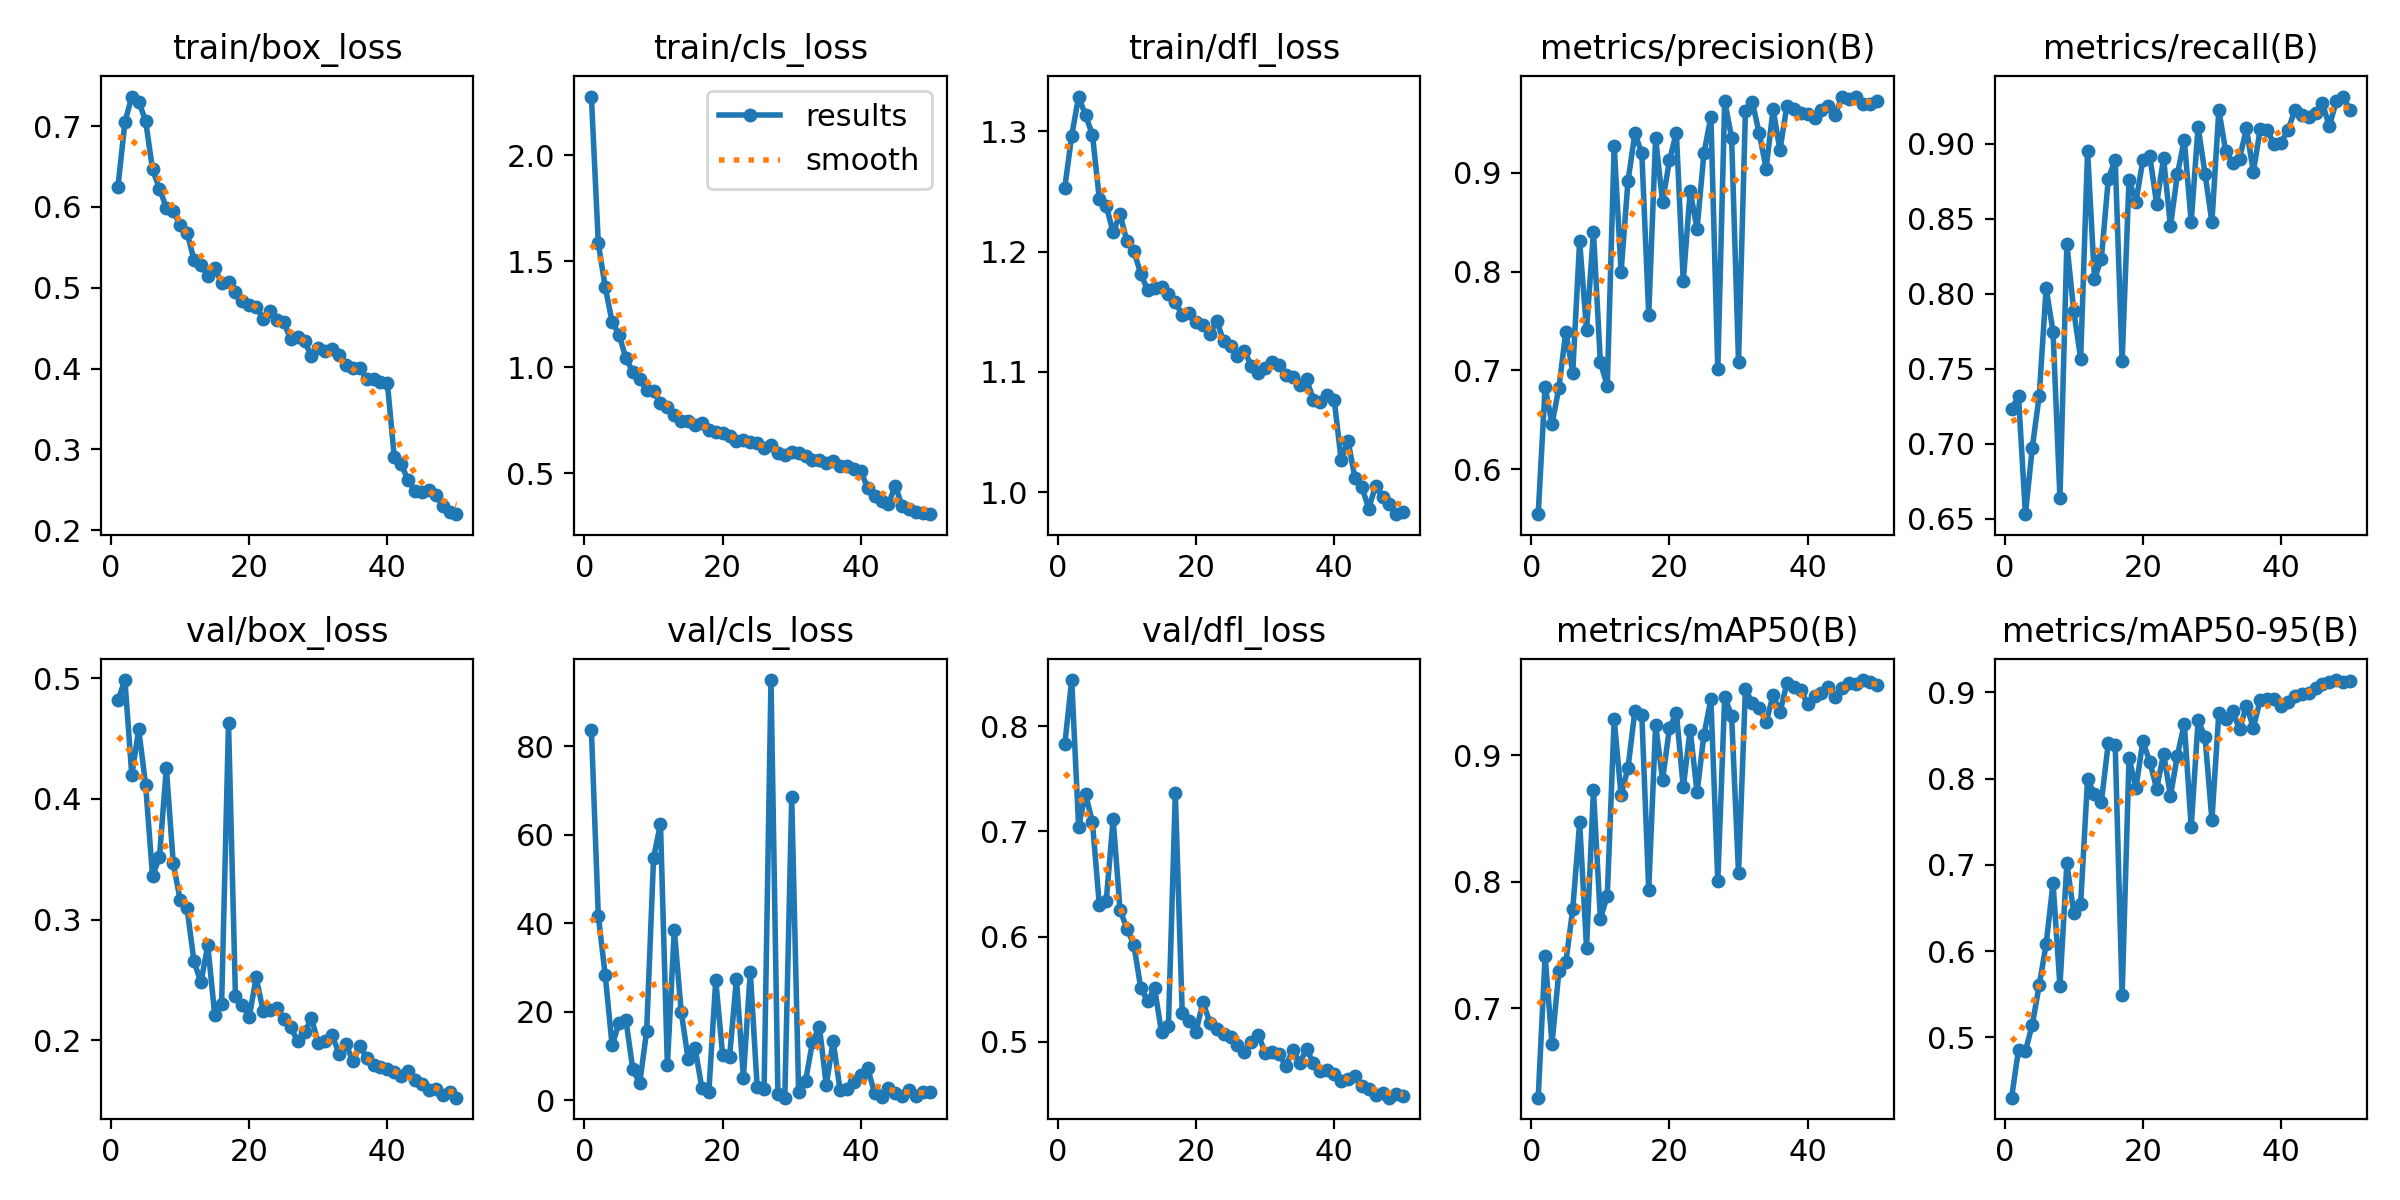

The file beside this chart, header and first rows:
epoch, time, train/box_loss, train/cls_loss, train/dfl_loss, metrics/precision(B), metrics/recall(B), metrics/mAP50(B), metrics/mAP50-95(B), val/box_loss, val/cls_loss, val/dfl_loss, lr/pg0, lr/pg1, lr/pg2
1, 2120, 0.6253, 2.277, 1.253, 0.5547, 0.723, 0.6294, 0.43, 0.4816, 83.77, 0.7828, 0.0003318, 0.0003318, 0.0003318
2, 3545, 0.705, 1.585, 1.296, 0.6831, 0.7317, 0.7412, 0.4855, 0.4985, 41.71, 0.844, 0.0006519, 0.0006519, 0.0006519
3, 4396, 0.7366, 1.379, 1.329, 0.6457, 0.653, 0.672, 0.4841, 0.4198, 28.24, 0.7047, 0.0009589, 0.0009589, 0.0009589
4, 6198, 0.7303, 1.214, 1.313, 0.6827, 0.6974, 0.7295, 0.5148, 0.4577, 12.38, 0.7359, 0.0009406, 0.0009406, 0.0009406
5, 7028, 0.7066, 1.154, 1.297, 0.739, 0.7321, 0.7363, 0.5604, 0.4116, 17.45, 0.7087, 0.0009208, 0.0009208, 0.0009208
6, 7900, 0.6465, 1.042, 1.244, 0.6979, 0.8036, 0.7781, 0.6081, 0.3362, 18.08, 0.6298, 0.000901, 0.000901, 0.000901
7, 8731, 0.6229, 0.9788, 1.238, 0.8309, 0.7747, 0.8468, 0.679, 0.3517, 6.924, 0.6343, 0.0008812, 0.0008812, 0.0008812
8, 9557, 0.5991, 0.9436, 1.216, 0.7408, 0.6636, 0.748, 0.5598, 0.4258, 3.829, 0.7116, 0.0008614, 0.0008614, 0.0008614
9, 10415, 0.5947, 0.8918, 1.231, 0.8403, 0.833, 0.8724, 0.7018, 0.3466, 15.61, 0.6252, 0.0008416, 0.0008416, 0.0008416
10, 11242, 0.5779, 0.8862, 1.209, 0.7082, 0.7884, 0.7708, 0.6445, 0.3163, 54.75, 0.6076, 0.0008218, 0.0008218, 0.0008218
11, 12073, 0.5684, 0.829, 1.2, 0.6846, 0.7566, 0.7886, 0.6551, 0.3093, 62.52, 0.5921, 0.000802, 0.000802, 0.000802
12, 13474, 0.5346, 0.812, 1.182, 0.9273, 0.895, 0.9282, 0.7998, 0.2656, 7.904, 0.5509, 0.0007822, 0.0007822, 0.0007822
13, 14470, 0.5286, 0.7756, 1.168, 0.7998, 0.8097, 0.8685, 0.7819, 0.2481, 38.52, 0.5389, 0.0007624, 0.0007624, 0.0007624
14, 15868, 0.5147, 0.7462, 1.17, 0.8915, 0.8234, 0.8899, 0.7734, 0.2787, 19.99, 0.5507, 0.0007426, 0.0007426, 0.0007426
15, 17023, 0.524, 0.746, 1.171, 0.9396, 0.8767, 0.9351, 0.8415, 0.2214, 9.32, 0.5092, 0.0007228, 0.0007228, 0.0007228
16, 17836, 0.5062, 0.7285, 1.165, 0.9197, 0.8894, 0.9316, 0.8386, 0.2303, 11.84, 0.515, 0.000703, 0.000703, 0.000703
17, 18649, 0.5076, 0.7367, 1.158, 0.7564, 0.755, 0.7937, 0.5489, 0.463, 2.631, 0.7363, 0.0006832, 0.0006832, 0.0006832
18, 19456, 0.4945, 0.7017, 1.147, 0.935, 0.876, 0.924, 0.8241, 0.2372, 1.8, 0.5272, 0.0006634, 0.0006634, 0.0006634
19, 20270, 0.4834, 0.6944, 1.149, 0.8701, 0.8615, 0.8805, 0.7892, 0.2294, 27.07, 0.5199, 0.0006436, 0.0006436, 0.0006436
20, 21079, 0.4793, 0.6875, 1.141, 0.9123, 0.8889, 0.9212, 0.8434, 0.2193, 10.22, 0.5097, 0.0006238, 0.0006238, 0.0006238
21, 22041, 0.4765, 0.6743, 1.139, 0.9404, 0.8919, 0.9336, 0.8199, 0.2523, 9.743, 0.5378, 0.000604, 0.000604, 0.000604
22, 23436, 0.4618, 0.6538, 1.132, 0.7902, 0.8599, 0.8745, 0.7885, 0.2247, 27.45, 0.5182, 0.0005842, 0.0005842, 0.0005842
23, 24414, 0.4711, 0.655, 1.142, 0.8813, 0.8904, 0.9201, 0.8287, 0.2254, 5.094, 0.5119, 0.0005644, 0.0005644, 0.0005644
24, 25707, 0.4601, 0.6493, 1.126, 0.8435, 0.845, 0.8705, 0.7802, 0.2266, 28.98, 0.5074, 0.0005446, 0.0005446, 0.0005446
25, 26518, 0.4572, 0.642, 1.122, 0.9198, 0.8798, 0.9163, 0.8268, 0.2176, 2.98, 0.5046, 0.0005248, 0.0005248, 0.0005248
26, 27329, 0.4363, 0.6201, 1.113, 0.9566, 0.9026, 0.944, 0.8638, 0.2115, 2.431, 0.497, 0.000505, 0.000505, 0.000505
27, 28134, 0.4387, 0.6335, 1.118, 0.7017, 0.8478, 0.8006, 0.7438, 0.1992, 94.99, 0.49, 0.0004852, 0.0004852, 0.0004852
28, 28933, 0.4339, 0.5947, 1.105, 0.9724, 0.9115, 0.9461, 0.8678, 0.2067, 1.387, 0.4993, 0.0004654, 0.0004654, 0.0004654
29, 29735, 0.4159, 0.5868, 1.099, 0.9353, 0.8801, 0.9309, 0.8486, 0.2183, 0.5326, 0.5067, 0.0004456, 0.0004456, 0.0004456
30, 30537, 0.425, 0.5992, 1.103, 0.7089, 0.8478, 0.8067, 0.7523, 0.198, 68.45, 0.4897, 0.0004258, 0.0004258, 0.0004258
31, 31347, 0.4218, 0.5954, 1.108, 0.9619, 0.9224, 0.9525, 0.8764, 0.1998, 1.711, 0.4897, 0.000406, 0.000406, 0.000406
32, 32274, 0.4248, 0.5792, 1.105, 0.9712, 0.895, 0.9408, 0.8688, 0.2046, 4.267, 0.4886, 0.0003862, 0.0003862, 0.0003862
33, 33182, 0.4174, 0.5609, 1.098, 0.9397, 0.8874, 0.9374, 0.8779, 0.1889, 13.05, 0.4768, 0.0003664, 0.0003664, 0.0003664
34, 34091, 0.4051, 0.5609, 1.096, 0.9042, 0.8902, 0.9258, 0.8573, 0.1971, 16.61, 0.4921, 0.0003466, 0.0003466, 0.0003466
35, 35009, 0.4002, 0.5479, 1.089, 0.964, 0.9102, 0.9475, 0.8846, 0.1826, 3.388, 0.4799, 0.0003268, 0.0003268, 0.0003268
36, 35925, 0.401, 0.5553, 1.094, 0.9229, 0.8813, 0.9338, 0.8593, 0.1957, 13.34, 0.493, 0.000307, 0.000307, 0.000307
37, 36838, 0.3877, 0.5341, 1.077, 0.9676, 0.9101, 0.9566, 0.8917, 0.1854, 2.277, 0.4795, 0.0002872, 0.0002872, 0.0002872
38, 37748, 0.3866, 0.5342, 1.075, 0.9645, 0.9095, 0.9535, 0.8923, 0.1793, 2.39, 0.4719, 0.0002674, 0.0002674, 0.0002674
39, 38660, 0.3835, 0.5187, 1.081, 0.9605, 0.8995, 0.9518, 0.892, 0.1784, 4.038, 0.4732, 0.0002476, 0.0002476, 0.0002476
40, 39578, 0.3818, 0.5101, 1.077, 0.9595, 0.9008, 0.9404, 0.8845, 0.1763, 5.574, 0.4697, 0.0002278, 0.0002278, 0.0002278
41, 40481, 0.2901, 0.429, 1.027, 0.9552, 0.909, 0.9465, 0.8895, 0.1736, 7.201, 0.4627, 0.000208, 0.000208, 0.000208
42, 41382, 0.2816, 0.3927, 1.043, 0.9632, 0.9224, 0.9489, 0.8964, 0.1708, 1.518, 0.4643, 0.0001882, 0.0001882, 0.0001882
43, 42285, 0.262, 0.3699, 1.012, 0.9677, 0.9193, 0.9538, 0.8986, 0.175, 0.6418, 0.4678, 0.0001684, 0.0001684, 0.0001684
44, 43187, 0.2484, 0.3549, 1.005, 0.9587, 0.9178, 0.9461, 0.8998, 0.1671, 2.698, 0.4576, 0.0001486, 0.0001486, 0.0001486
45, 44079, 0.2475, 0.4408, 0.9865, 0.9769, 0.9208, 0.9528, 0.9052, 0.164, 1.57, 0.4546, 0.0001288, 0.0001288, 0.0001288
46, 44972, 0.2495, 0.3428, 1.006, 0.9743, 0.9269, 0.9572, 0.9101, 0.1594, 0.8489, 0.4488, 0.000109, 0.000109, 0.000109
47, 45864, 0.2435, 0.333, 0.9957, 0.9767, 0.9117, 0.956, 0.9122, 0.1595, 2.215, 0.4508, 8.92e-05, 8.92e-05, 8.92e-05
48, 46786, 0.2302, 0.319, 0.9903, 0.9694, 0.9285, 0.9593, 0.9144, 0.1552, 0.8033, 0.4468, 6.94e-05, 6.94e-05, 6.94e-05
49, 47662, 0.2226, 0.3129, 0.9818, 0.969, 0.9315, 0.9576, 0.9119, 0.1574, 1.924, 0.4504, 4.96e-05, 4.96e-05, 4.96e-05
50, 48444, 0.2199, 0.3065, 0.9836, 0.9728, 0.9224, 0.9556, 0.913, 0.1526, 1.92, 0.4481, 2.98e-05, 2.98e-05, 2.98e-05
